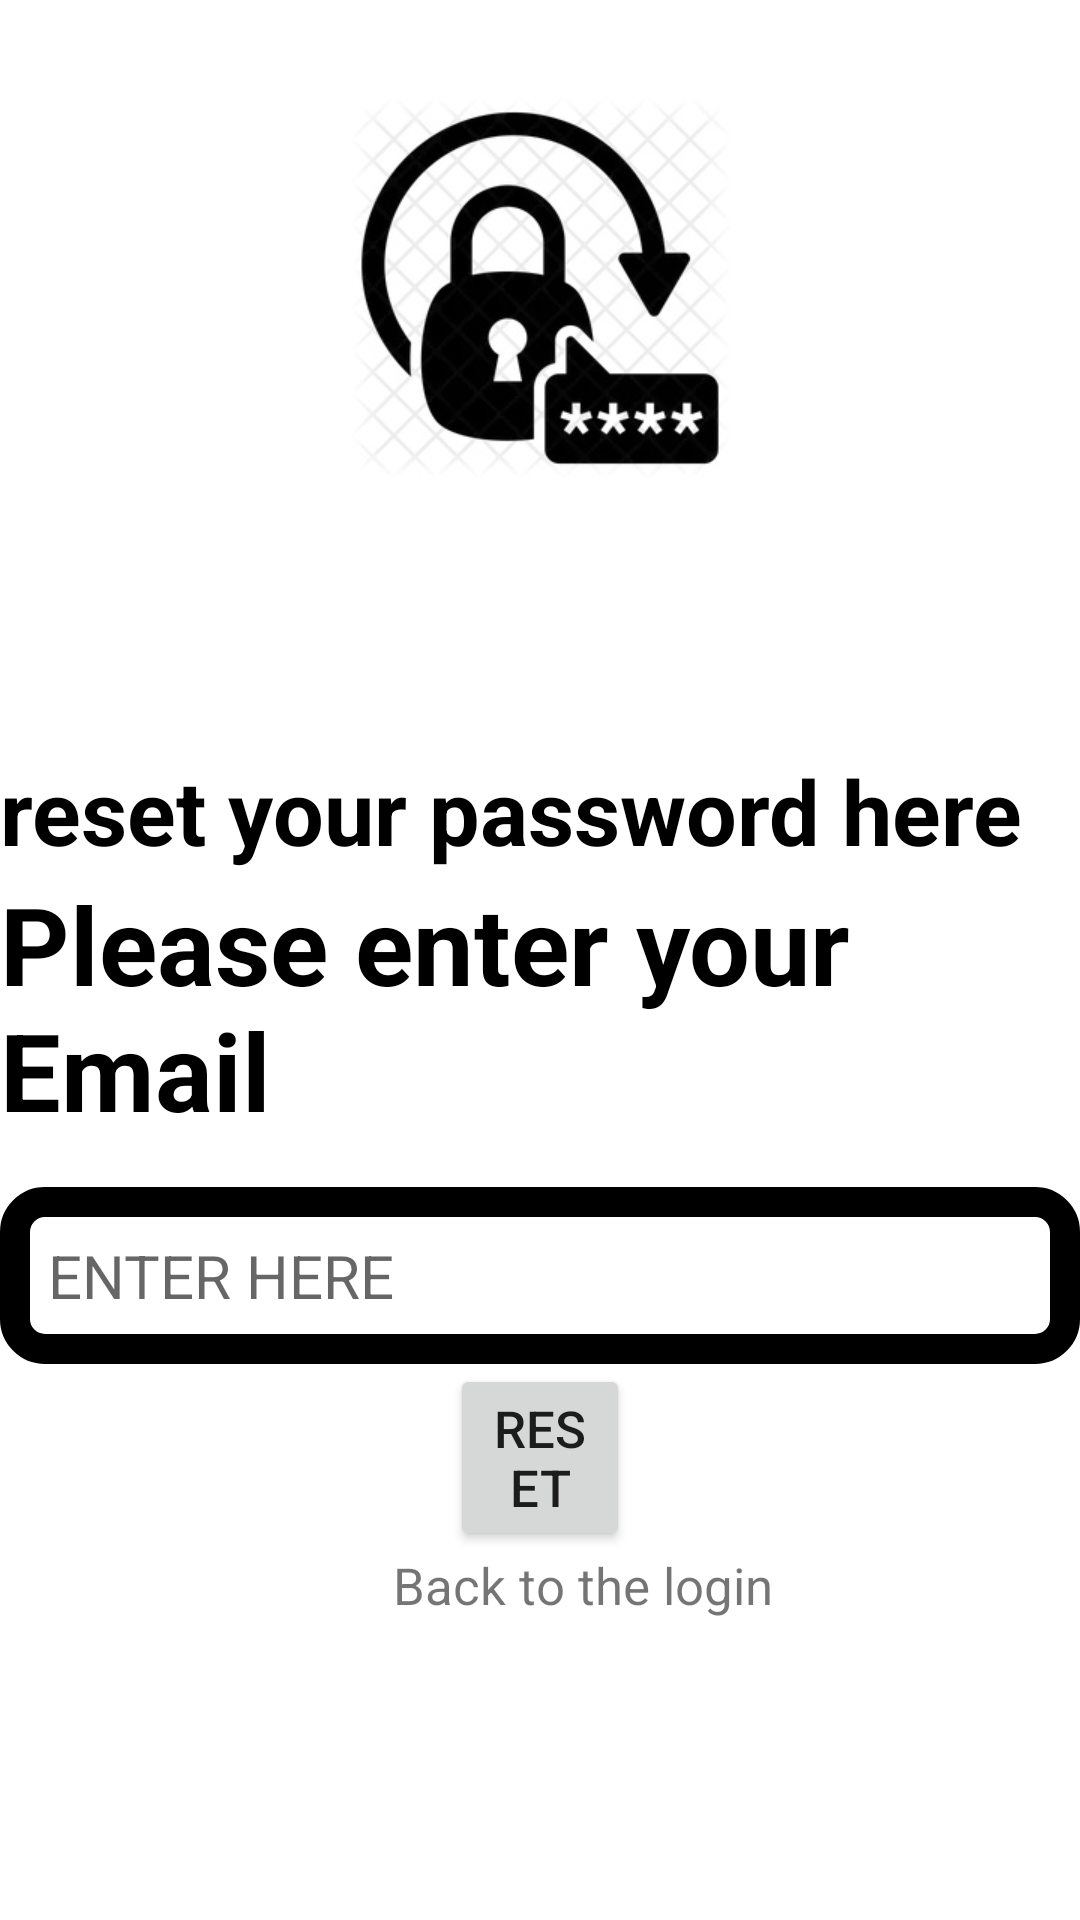

Reconstruct the res/layout file that produces this screen, plus the resources it refers to.
<!-- AndroidManifest.xml: application theme AppTheme -->
<!-- res/layout/activity_reset_password.xml -->
<?xml version="1.0" encoding="utf-8"?>
<RelativeLayout xmlns:android="http://schemas.android.com/apk/res/android"
    xmlns:app="http://schemas.android.com/apk/res-auto"
    xmlns:tools="http://schemas.android.com/tools"
    android:layout_width="match_parent"
    android:layout_height="match_parent"
    tools:context=".ResetPasswordActivity">
    <ImageView
        android:layout_width="128dp"
        android:layout_height="128dp"
        android:layout_centerHorizontal="true"
        android:layout_marginVertical="32dp"
        android:id="@+id/login_icon"
        android:src="@drawable/resetpass"
        />
    <LinearLayout
        android:layout_width="match_parent"
        android:layout_height="wrap_content"
        android:orientation="vertical"
        android:id="@+id/ResetPass"
        android:layout_marginTop="250dp">

        <TextView
            android:layout_width="match_parent"
            android:layout_height="wrap_content"
            android:text="reset your password here "
            android:textStyle="bold"
            android:textSize="30sp"
            android:textColor="@color/black"
            />
        <TextView
            android:layout_width="match_parent"
            android:layout_height="wrap_content"
            android:text="Please enter your Email  "
            android:textStyle="bold"
            android:textSize="36sp"
            android:textColor="@color/black"
            />
    </LinearLayout>
    <LinearLayout
        android:layout_width="match_parent"
        android:layout_height="wrap_content"
        android:id="@+id/form_layout"
        android:layout_below="@id/ResetPass"
        android:orientation="vertical"
        android:paddingVertical="15dp"
        >
 <EditText
        android:layout_width="match_parent"
        android:layout_height="wrap_content"
        android:hint="ENTER HERE "
        android:id="@+id/email_edit_text"
        android:inputType="textEmailAddress"
        android:textSize="20sp"
        android:background="@drawable/rounded_corner"
        android:padding="16dp"
        />
        <Button
            android:layout_width="wrap_content"
            android:layout_height="wrap_content"
            android:layout_marginHorizontal="150dp"
            android:text="Reset"
            android:id="@+id/reset_pass"
            android:textSize="17dp"
            android:textColorHint="@color/white"
            />
        <TextView
            android:layout_width="wrap_content"
            android:layout_height="wrap_content"
            android:text="Back to the login"
            android:id="@+id/back_login"
            android:textSize="17dp"
            android:layout_marginLeft="131dp"
            />
    </LinearLayout>
</RelativeLayout>
<!-- resources referenced by this layout -->
<resources>
  <color name="black">#FF000000</color>
  <color name="white">#FFFFFF</color>
  <!-- drawable resetpass: jpeg bitmap (drawable-v24, 20934 bytes) -->
  <!-- drawable rounded_corner (drawable) -->
  <?xml version="1.0" encoding="utf-8"?>
  <shape xmlns:android="http://schemas.android.com/apk/res/android"
      android:shape="rectangle">
  <corners android:radius="10dp"/>
      <stroke android:width="10dp" android:color="@color/black"/>
  </shape>
  <style name="AppTheme" parent="Theme.MaterialComponents.Light.NoActionBar">
          <item name="colorPrimary">@color/black</item>
          <item name="colorPrimaryDark">@color/black</item>
          <item name="colorAccent">#FF4081</item>
          <item name="background">@drawable/rounded_corner</item>
  
  
      </style>
</resources>
